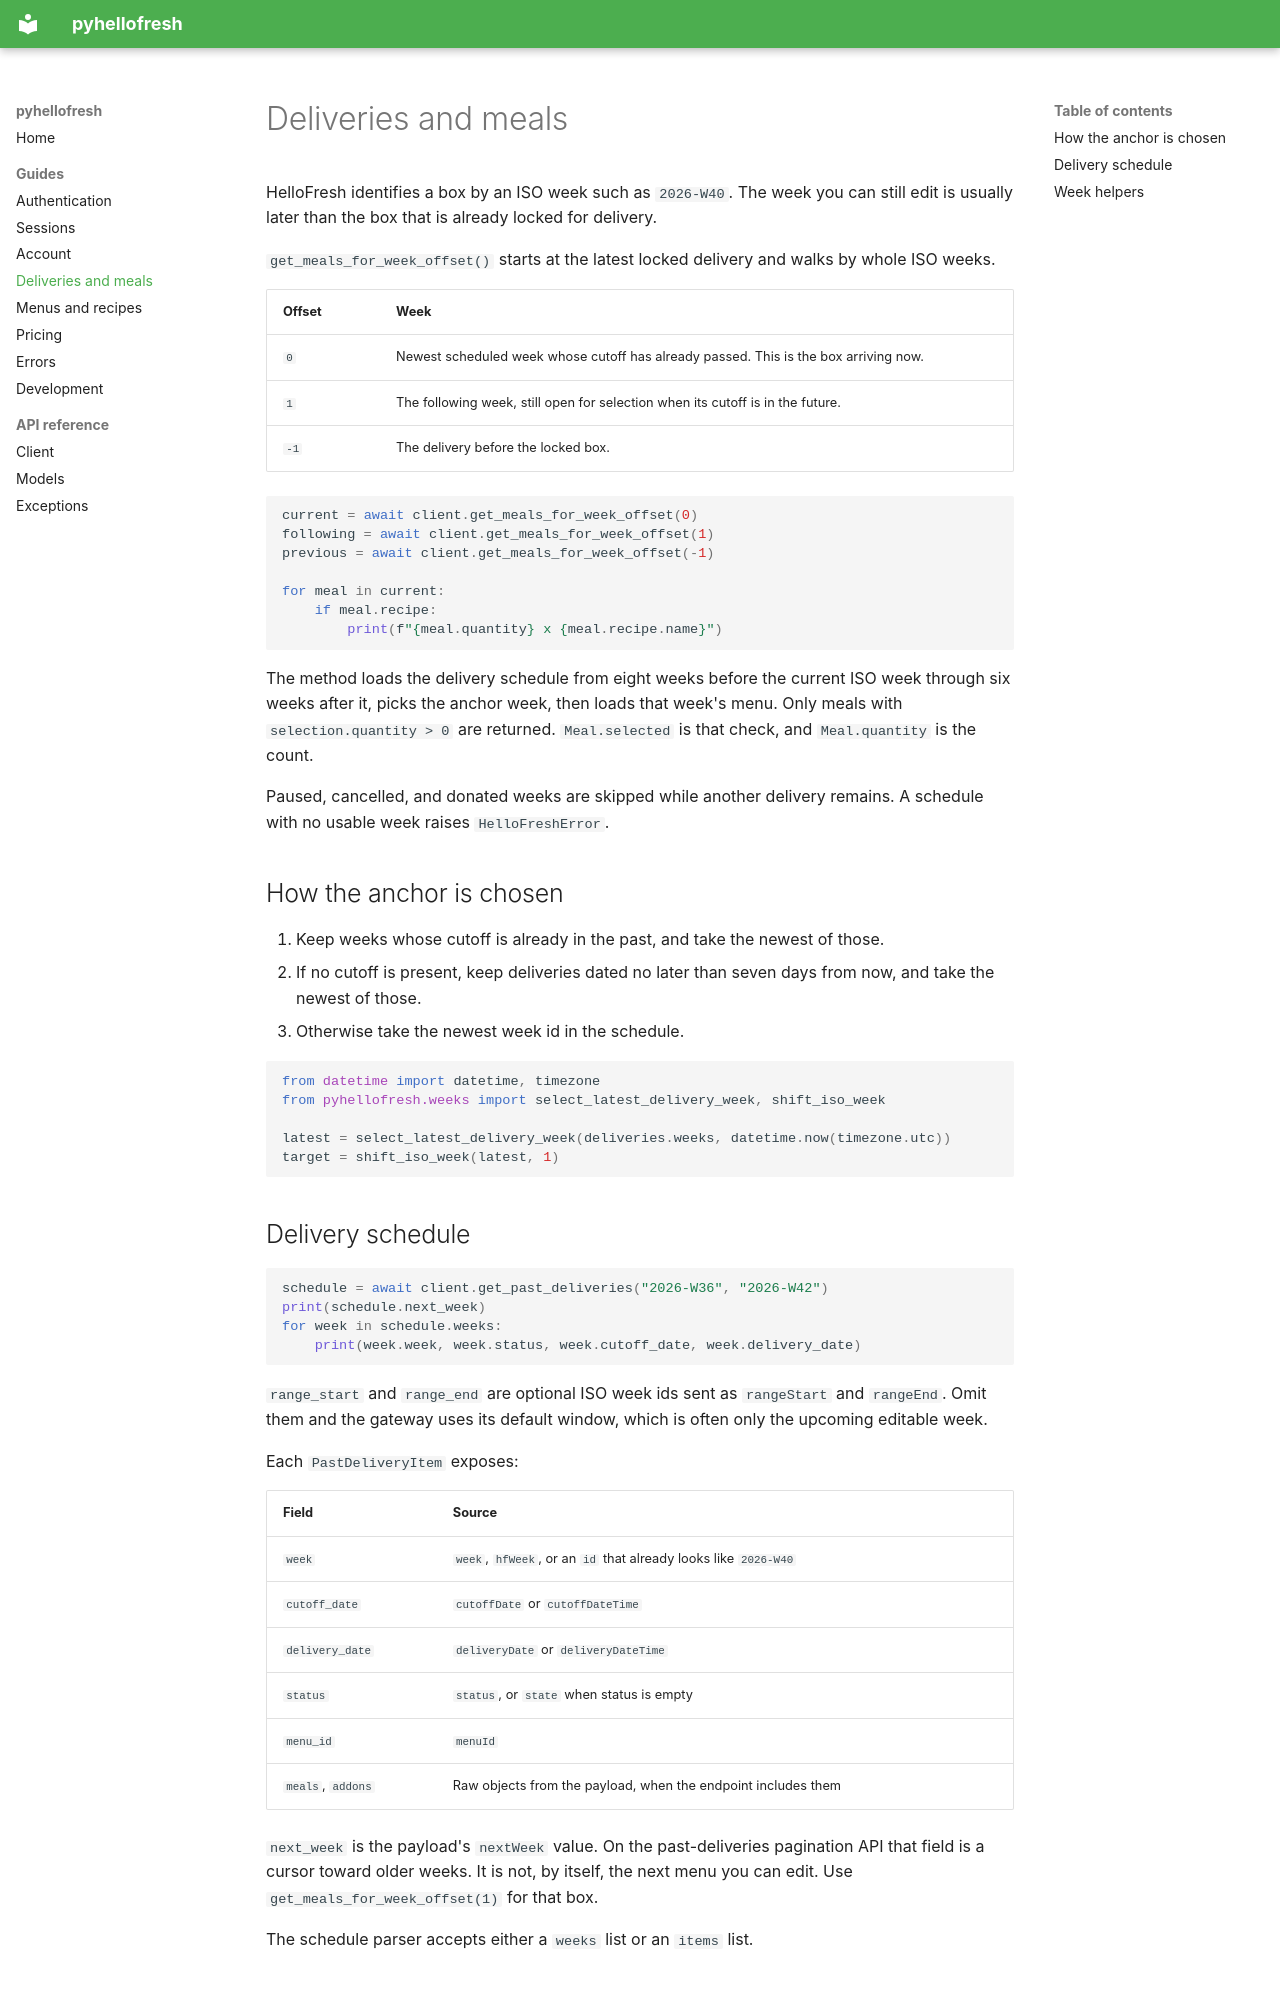

repository: pantherale0/pyhellofresh · page: deliveries/index.html · generator: mkdocs

# Deliveries and meals

HelloFresh identifies a box by an ISO week such as `2026-W40`. The week you can still edit is usually later than the box that is already locked for delivery.

`get_meals_for_week_offset()` starts at the latest locked delivery and walks by whole ISO weeks.

| Offset | Week |
| --- | --- |
| `0` | Newest scheduled week whose cutoff has already passed. This is the box arriving now. |
| `1` | The following week, still open for selection when its cutoff is in the future. |
| `-1` | The delivery before the locked box. |

```python
current = await client.get_meals_for_week_offset(0)
following = await client.get_meals_for_week_offset(1)
previous = await client.get_meals_for_week_offset(-1)

for meal in current:
    if meal.recipe:
        print(f"{meal.quantity} x {meal.recipe.name}")
```

The method loads the delivery schedule from eight weeks before the current ISO week through six weeks after it, picks the anchor week, then loads that week's menu. Only meals with `selection.quantity > 0` are returned. `Meal.selected` is that check, and `Meal.quantity` is the count.

Paused, cancelled, and donated weeks are skipped while another delivery remains. A schedule with no usable week raises `HelloFreshError`.

## How the anchor is chosen

1. Keep weeks whose cutoff is already in the past, and take the newest of those.
2. If no cutoff is present, keep deliveries dated no later than seven days from now, and take the newest of those.
3. Otherwise take the newest week id in the schedule.

```python
from datetime import datetime, timezone
from pyhellofresh.weeks import select_latest_delivery_week, shift_iso_week

latest = select_latest_delivery_week(deliveries.weeks, datetime.now(timezone.utc))
target = shift_iso_week(latest, 1)
```
